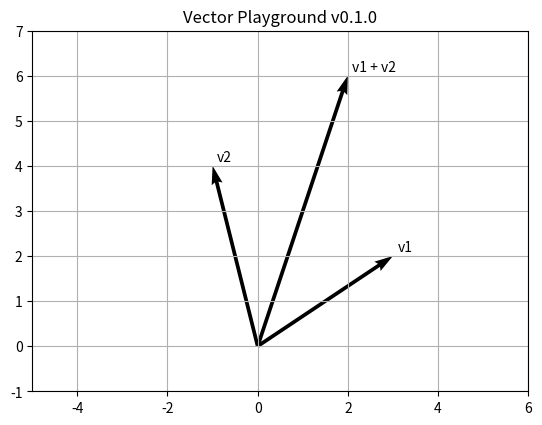

The matplotlib source for this figure: (Note: this script raises an exception after producing the figure.)
import numpy as np
import matplotlib.pyplot as plt


def draw_vector(ax, vector, label):
    origin = np.array([0, 0])
    ax.quiver(
        origin[0],
        origin[1],
        vector[0],
        vector[1],
        angles="xy",
        scale_units="xy",
        scale=1,
    )
    ax.text(vector[0] + 0.1, vector[1] + 0.1, label)


def main():
    v1 = np.array([3, 2])
    v2 = np.array([-1, 4])
    v3 = v1 + v2

    fig, ax = plt.subplots()

    draw_vector(ax, v1, "v1")
    draw_vector(ax, v2, "v2")
    draw_vector(ax, v3, "v1 + v2")

    ax.set_xlim(-5, 6)
    ax.set_ylim(-1, 7)
    ax.set_aspect("equal")
    ax.grid(True)
    ax.set_title("Vector Playground v0.1.0")

    plt.savefig("outputs/vector_playground_v0.1.0.png", dpi=200)
    plt.show()


if __name__ == "__main__":
    main()
